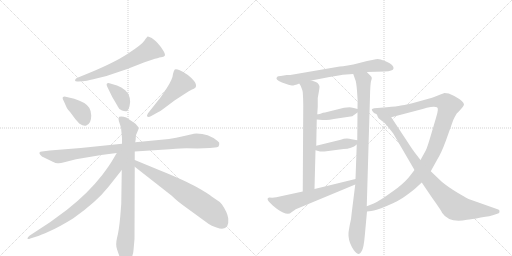
t = 0.00 s
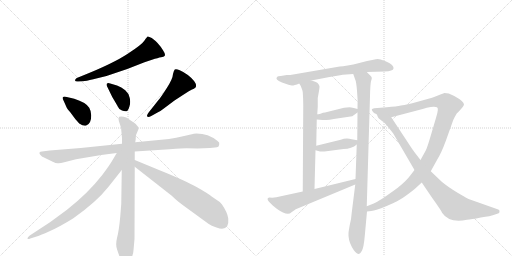
t = 2.59 s
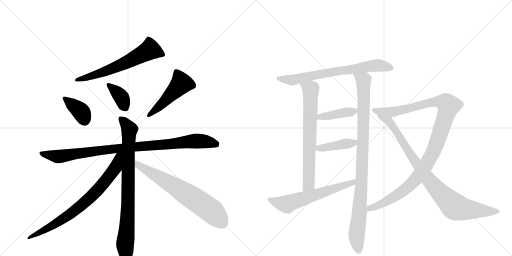
t = 5.17 s
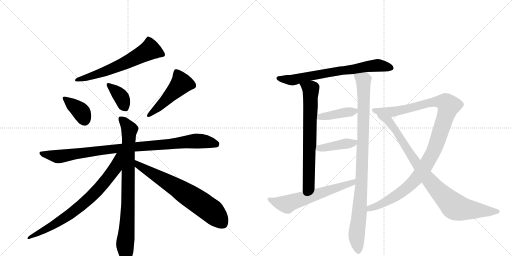
t = 7.76 s
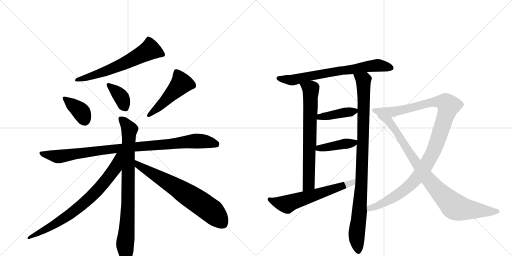
t = 10.35 s
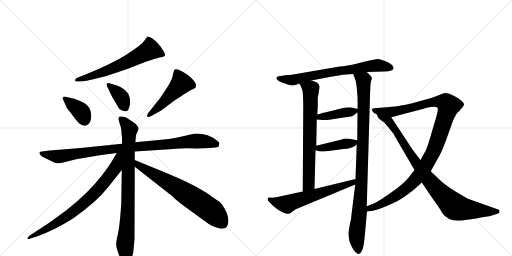
t = 12.94 s

The animated SVG that drew these frames (rendered in a browser with its animation timeline set to each time). Animation: 16 CSS @keyframes rules; one cycle of 12.94 s.

<svg version="1.1" viewBox="0 0 2048 1024" xmlns="http://www.w3.org/2000/svg">
  <g stroke="lightgray" stroke-dasharray="1,1" stroke-width="1" transform="scale(4, 4)">
    <line x1="0" y1="0" x2="256" y2="256"></line>
    <line x1="256" y1="0" x2="0" y2="256"></line>
    <line x1="128" y1="0" x2="128" y2="256"></line>
    <line x1="0" y1="128" x2="256" y2="128"></line>
    <line x1="256" y1="0" x2="512" y2="256"></line>
    <line x1="512" y1="0" x2="256" y2="256"></line>
    <line x1="384" y1="0" x2="384" y2="256"></line>
    <line x1="256" y1="128" x2="512" y2="128"></line>
  </g>
<g transform="scale(1, -1) translate(0, -850)">
   <style type="text/css">
    @keyframes keyframes0 {
      from {
       stroke: black;
       stroke-dashoffset: 624;
       stroke-width: 128;
       }
       67% {
       animation-timing-function: step-end;
       stroke: black;
       stroke-dashoffset: 0;
       stroke-width: 128;
       }
       to {
       stroke: black;
       stroke-width: 1024;
       }
       }
       #make-me-a-hanzi-animation-0 {
         animation: keyframes0 0.757812s both;
         animation-delay: 0.000000s;
         animation-timing-function: linear;
       }
    @keyframes keyframes1 {
      from {
       stroke: black;
       stroke-dashoffset: 377;
       stroke-width: 128;
       }
       55% {
       animation-timing-function: step-end;
       stroke: black;
       stroke-dashoffset: 0;
       stroke-width: 128;
       }
       to {
       stroke: black;
       stroke-width: 1024;
       }
       }
       #make-me-a-hanzi-animation-1 {
         animation: keyframes1 0.556803s both;
         animation-delay: 0.757812s;
         animation-timing-function: linear;
       }
    @keyframes keyframes2 {
      from {
       stroke: black;
       stroke-dashoffset: 375;
       stroke-width: 128;
       }
       55% {
       animation-timing-function: step-end;
       stroke: black;
       stroke-dashoffset: 0;
       stroke-width: 128;
       }
       to {
       stroke: black;
       stroke-width: 1024;
       }
       }
       #make-me-a-hanzi-animation-2 {
         animation: keyframes2 0.555176s both;
         animation-delay: 1.314616s;
         animation-timing-function: linear;
       }
    @keyframes keyframes3 {
      from {
       stroke: black;
       stroke-dashoffset: 495;
       stroke-width: 128;
       }
       62% {
       animation-timing-function: step-end;
       stroke: black;
       stroke-dashoffset: 0;
       stroke-width: 128;
       }
       to {
       stroke: black;
       stroke-width: 1024;
       }
       }
       #make-me-a-hanzi-animation-3 {
         animation: keyframes3 0.652832s both;
         animation-delay: 1.869792s;
         animation-timing-function: linear;
       }
    @keyframes keyframes4 {
      from {
       stroke: black;
       stroke-dashoffset: 961;
       stroke-width: 128;
       }
       76% {
       animation-timing-function: step-end;
       stroke: black;
       stroke-dashoffset: 0;
       stroke-width: 128;
       }
       to {
       stroke: black;
       stroke-width: 1024;
       }
       }
       #make-me-a-hanzi-animation-4 {
         animation: keyframes4 1.032064s both;
         animation-delay: 2.522624s;
         animation-timing-function: linear;
       }
    @keyframes keyframes5 {
      from {
       stroke: black;
       stroke-dashoffset: 839;
       stroke-width: 128;
       }
       73% {
       animation-timing-function: step-end;
       stroke: black;
       stroke-dashoffset: 0;
       stroke-width: 128;
       }
       to {
       stroke: black;
       stroke-width: 1024;
       }
       }
       #make-me-a-hanzi-animation-5 {
         animation: keyframes5 0.932780s both;
         animation-delay: 3.554688s;
         animation-timing-function: linear;
       }
    @keyframes keyframes6 {
      from {
       stroke: black;
       stroke-dashoffset: 765;
       stroke-width: 128;
       }
       71% {
       animation-timing-function: step-end;
       stroke: black;
       stroke-dashoffset: 0;
       stroke-width: 128;
       }
       to {
       stroke: black;
       stroke-width: 1024;
       }
       }
       #make-me-a-hanzi-animation-6 {
         animation: keyframes6 0.872559s both;
         animation-delay: 4.487467s;
         animation-timing-function: linear;
       }
    @keyframes keyframes7 {
      from {
       stroke: black;
       stroke-dashoffset: 683;
       stroke-width: 128;
       }
       69% {
       animation-timing-function: step-end;
       stroke: black;
       stroke-dashoffset: 0;
       stroke-width: 128;
       }
       to {
       stroke: black;
       stroke-width: 1024;
       }
       }
       #make-me-a-hanzi-animation-7 {
         animation: keyframes7 0.805827s both;
         animation-delay: 5.360026s;
         animation-timing-function: linear;
       }
    @keyframes keyframes8 {
      from {
       stroke: black;
       stroke-dashoffset: 708;
       stroke-width: 128;
       }
       70% {
       animation-timing-function: step-end;
       stroke: black;
       stroke-dashoffset: 0;
       stroke-width: 128;
       }
       to {
       stroke: black;
       stroke-width: 1024;
       }
       }
       #make-me-a-hanzi-animation-8 {
         animation: keyframes8 0.826172s both;
         animation-delay: 6.165853s;
         animation-timing-function: linear;
       }
    @keyframes keyframes9 {
      from {
       stroke: black;
       stroke-dashoffset: 709;
       stroke-width: 128;
       }
       70% {
       animation-timing-function: step-end;
       stroke: black;
       stroke-dashoffset: 0;
       stroke-width: 128;
       }
       to {
       stroke: black;
       stroke-width: 1024;
       }
       }
       #make-me-a-hanzi-animation-9 {
         animation: keyframes9 0.826986s both;
         animation-delay: 6.992025s;
         animation-timing-function: linear;
       }
    @keyframes keyframes10 {
      from {
       stroke: black;
       stroke-dashoffset: 981;
       stroke-width: 128;
       }
       76% {
       animation-timing-function: step-end;
       stroke: black;
       stroke-dashoffset: 0;
       stroke-width: 128;
       }
       to {
       stroke: black;
       stroke-width: 1024;
       }
       }
       #make-me-a-hanzi-animation-10 {
         animation: keyframes10 1.048340s both;
         animation-delay: 7.819010s;
         animation-timing-function: linear;
       }
    @keyframes keyframes11 {
      from {
       stroke: black;
       stroke-dashoffset: 407;
       stroke-width: 128;
       }
       57% {
       animation-timing-function: step-end;
       stroke: black;
       stroke-dashoffset: 0;
       stroke-width: 128;
       }
       to {
       stroke: black;
       stroke-width: 1024;
       }
       }
       #make-me-a-hanzi-animation-11 {
         animation: keyframes11 0.581217s both;
         animation-delay: 8.867350s;
         animation-timing-function: linear;
       }
    @keyframes keyframes12 {
      from {
       stroke: black;
       stroke-dashoffset: 416;
       stroke-width: 128;
       }
       58% {
       animation-timing-function: step-end;
       stroke: black;
       stroke-dashoffset: 0;
       stroke-width: 128;
       }
       to {
       stroke: black;
       stroke-width: 1024;
       }
       }
       #make-me-a-hanzi-animation-12 {
         animation: keyframes12 0.588542s both;
         animation-delay: 9.448568s;
         animation-timing-function: linear;
       }
    @keyframes keyframes13 {
      from {
       stroke: black;
       stroke-dashoffset: 615;
       stroke-width: 128;
       }
       67% {
       animation-timing-function: step-end;
       stroke: black;
       stroke-dashoffset: 0;
       stroke-width: 128;
       }
       to {
       stroke: black;
       stroke-width: 1024;
       }
       }
       #make-me-a-hanzi-animation-13 {
         animation: keyframes13 0.750488s both;
         animation-delay: 10.037109s;
         animation-timing-function: linear;
       }
    @keyframes keyframes14 {
      from {
       stroke: black;
       stroke-dashoffset: 1115;
       stroke-width: 128;
       }
       78% {
       animation-timing-function: step-end;
       stroke: black;
       stroke-dashoffset: 0;
       stroke-width: 128;
       }
       to {
       stroke: black;
       stroke-width: 1024;
       }
       }
       #make-me-a-hanzi-animation-14 {
         animation: keyframes14 1.157389s both;
         animation-delay: 10.787598s;
         animation-timing-function: linear;
       }
    @keyframes keyframes15 {
      from {
       stroke: black;
       stroke-dashoffset: 910;
       stroke-width: 128;
       }
       75% {
       animation-timing-function: step-end;
       stroke: black;
       stroke-dashoffset: 0;
       stroke-width: 128;
       }
       to {
       stroke: black;
       stroke-width: 1024;
       }
       }
       #make-me-a-hanzi-animation-15 {
         animation: keyframes15 0.990560s both;
         animation-delay: 11.944987s;
         animation-timing-function: linear;
       }
</style>
<path d="M 313 524 L 332 525 Q 343 526 373 533 L 426 546 L 509 574 L 578 601 L 608 611 Q 633 619 644 621 Q 656 622 658 626 Q 664 631 652 649 Q 634 679 607 698 Q 594 705 591 704 Q 588 703 578 688 Q 568 672 511 635 Q 454 597 332 548 L 307 538 Q 300 533 300 528 Q 301 523 313 524 Z" fill="lightgray"></path> 
<path d="M 255 446 L 267 419 Q 269 414 281 401 L 301 374 L 317 356 Q 335 344 345 348 Q 365 355 365 388 Q 365 405 357 419 Q 343 441 297 455 L 267 462 Q 257 466 252 462 Q 248 458 255 446 Z" fill="lightgray"></path> 
<path d="M 468 508 L 441 516 Q 432 520 428 516 Q 424 512 429 503 L 449 462 Q 471 425 471 424 Q 475 413 488 408 Q 501 403 509 406 Q 514 410 518 425 Q 523 439 519 458 Q 516 476 501 489 Q 486 502 468 508 Z" fill="lightgray"></path> 
<path d="M 605 386 L 632 401 Q 643 406 658 418 L 698 448 L 738 474 Q 755 486 766 491 Q 777 495 783 501 Q 787 512 777 525 Q 755 553 719 569 Q 704 576 699 572 Q 695 568 692 554 Q 691 534 666 496 Q 641 457 634 450 L 596 402 Q 585 388 589 384 Q 593 380 605 386 Z" fill="lightgray"></path> 
<path d="M 539 244 L 678 253 Q 733 257 745 257 L 790 256 L 840 258 L 860 260 Q 868 261 873 263 Q 875 265 877 273 Q 880 280 869 287 Q 833 316 786 316 Q 779 316 758 311 Q 738 305 676 294 L 541 281 L 488 275 L 323 258 L 199 248 L 168 244 Q 160 244 158 240 Q 157 235 161 231 Q 165 224 180 218 L 211 203 Q 223 197 231 197 Q 240 196 257 201 L 304 213 L 405 230 L 467 238 L 539 244 Z" fill="lightgray"></path> 
<path d="M 539 210 L 539 244 L 541 281 L 543 295 Q 542 310 550 324 L 554 334 Q 555 342 543 354 Q 534 361 523 368 L 505 380 Q 488 386 477 383 Q 471 376 478 358 Q 486 339 486 320 L 488 297 L 488 275 L 487 170 L 485 34 L 481 -16 Q 476 -72 468 -102 Q 461 -132 469 -150 L 477 -173 Q 492 -210 507 -205 Q 512 -203 522 -187 Q 533 -171 534 -151 L 538 -106 L 539 183 L 539 210 Z" fill="lightgray"></path> 
<path d="M 467 238 L 454 216 Q 438 188 409 150 Q 353 78 268 11 L 200 -39 L 119 -92 Q 109 -100 110 -104 Q 111 -108 121 -104 L 153 -94 Q 159 -92 198 -75 Q 237 -58 292 -24 Q 385 41 434 103 L 487 170 C 548 247 482 264 467 238 Z" fill="lightgray"></path> 
<path d="M 636 170 L 539 210 C 511 221 515 202 539 183 L 687 67 Q 710 44 750 16 L 835 -46 Q 846 -54 863 -59 Q 881 -65 888 -65 Q 917 -65 913 -24 Q 910 0 888 32 L 879 42 L 848 63 Q 836 74 788 101 Q 740 128 636 170 Z" fill="lightgray"></path> 
<path d="M 1467 562 L 1538 564 Q 1573 566 1574 576 Q 1576 581 1568 590 Q 1560 598 1540 606 Q 1520 614 1511 614 Q 1502 614 1441 599 Q 1381 584 1359 584 L 1161 550 L 1147 550 L 1123 546 Q 1111 546 1109 543 Q 1097 532 1128 520 Q 1160 508 1168 508 Q 1177 508 1197 516 L 1245 528 L 1287 536 Q 1356 549 1371 551 L 1413 554 L 1467 562 Z" fill="lightgray"></path> 
<path d="M 1197 516 L 1203 506 Q 1210 489 1211 482 Q 1213 453 1213 427 L 1211 84 C 1211 54 1257 64 1258 94 L 1262 249 L 1265 267 L 1267 372 L 1269 393 L 1271 423 L 1271 458 Q 1279 501 1278 505 Q 1277 509 1272 516 Q 1268 523 1245 528 C 1216 536 1182 542 1197 516 Z" fill="lightgray"></path> 
<path d="M 1421 112 L 1407 0 Q 1405 -29 1399 -50 Q 1394 -78 1394 -82 Q 1392 -109 1407 -137 Q 1422 -165 1435 -166 Q 1440 -167 1447 -154 Q 1455 -141 1459 -94 L 1468 4 L 1467 25 L 1480 466 Q 1481 513 1484 525 Q 1488 536 1487 539 Q 1487 542 1481 548 L 1467 562 C 1446 583 1403 582 1413 554 L 1421 531 Q 1425 524 1428 487 Q 1432 449 1430 414 L 1430 400 L 1429 289 L 1427 272 L 1422 134 L 1421 112 Z" fill="lightgray"></path> 
<path d="M 1398 421 L 1376 419 L 1300 400 Q 1295 400 1292 399 L 1282 395 Q 1272 393 1269 393 C 1239 390 1237 375 1267 372 L 1290 370 Q 1303 368 1355 377 L 1409 385 L 1430 400 C 1444 410 1444 410 1430 414 L 1415 418 Q 1404 421 1398 421 Z" fill="lightgray"></path> 
<path d="M 1262 249 L 1280 244 L 1298 244 L 1374 254 Q 1407 255 1427 272 C 1445 286 1445 286 1429 289 L 1407 293 Q 1384 299 1363 291 L 1265 267 C 1236 260 1233 257 1262 249 Z" fill="lightgray"></path> 
<path d="M 1105 61 L 1089 59 L 1077 60 Q 1064 57 1076 43 L 1091 28 L 1107 15 Q 1150 -16 1166 1 L 1183 13 L 1421 112 C 1449 124 1451 141 1422 134 L 1258 94 L 1211 84 L 1105 61 Z" fill="lightgray"></path> 
<path d="M 1468 4 L 1485 6 Q 1503 7 1549 27 Q 1596 46 1626 69 Q 1656 91 1662 97 L 1687 120 L 1723 165 L 1748 210 Q 1765 237 1783 286 L 1813 370 Q 1816 378 1827 396 Q 1851 419 1856 431 Q 1857 444 1817 466 L 1795 476 L 1777 478 Q 1771 475 1749 467 Q 1727 458 1721 457 L 1667 442 Q 1629 431 1604 428 Q 1587 424 1547 421 L 1497 417 Q 1481 415 1491 404 Q 1493 398 1507 393 L 1565 381 L 1683 412 Q 1685 412 1694 415 L 1707 419 Q 1737 426 1748 421 Q 1756 418 1745 382 L 1722 304 Q 1709 260 1703 248 L 1682 210 L 1658 170 L 1641 148 Q 1625 126 1591 99 Q 1516 44 1495 36 L 1467 25 C 1439 14 1438 0 1468 4 Z" fill="lightgray"></path> 
<path d="M 1687 120 L 1729 58 Q 1763 11 1769 -2 Q 1796 -43 1868 -29 Q 1884 -28 1923 -20 Q 1965 -14 1974 -10 L 1992 -4 Q 1998 -3 1998 4 Q 1999 11 1993 12 L 1880 52 Q 1873 54 1832 78 Q 1792 102 1767 123 L 1723 165 L 1682 210 L 1665 232 Q 1650 251 1629 284 L 1565 381 C 1548 406 1492 419 1507 393 L 1512 381 Q 1514 377 1522 371 Q 1530 364 1535 362 Q 1552 344 1573 316 L 1658 170 L 1687 120 Z" fill="lightgray"></path> 
      <clipPath id="make-me-a-hanzi-clip-0">
      <path d="M 313 524 L 332 525 Q 343 526 373 533 L 426 546 L 509 574 L 578 601 L 608 611 Q 633 619 644 621 Q 656 622 658 626 Q 664 631 652 649 Q 634 679 607 698 Q 594 705 591 704 Q 588 703 578 688 Q 568 672 511 635 Q 454 597 332 548 L 307 538 Q 300 533 300 528 Q 301 523 313 524 Z" fill="lightgray"></path>
      </clipPath>
      <path clip-path="url(#make-me-a-hanzi-clip-0)" d="M 648 632 L 598 650 L 454 577 L 308 530 " fill="none" id="make-me-a-hanzi-animation-0" stroke-dasharray="496 992" stroke-linecap="round"></path>

      <clipPath id="make-me-a-hanzi-clip-1">
      <path d="M 255 446 L 267 419 Q 269 414 281 401 L 301 374 L 317 356 Q 335 344 345 348 Q 365 355 365 388 Q 365 405 357 419 Q 343 441 297 455 L 267 462 Q 257 466 252 462 Q 248 458 255 446 Z" fill="lightgray"></path>
      </clipPath>
      <path clip-path="url(#make-me-a-hanzi-clip-1)" d="M 260 457 L 323 404 L 339 369 " fill="none" id="make-me-a-hanzi-animation-1" stroke-dasharray="249 498" stroke-linecap="round"></path>

      <clipPath id="make-me-a-hanzi-clip-2">
      <path d="M 468 508 L 441 516 Q 432 520 428 516 Q 424 512 429 503 L 449 462 Q 471 425 471 424 Q 475 413 488 408 Q 501 403 509 406 Q 514 410 518 425 Q 523 439 519 458 Q 516 476 501 489 Q 486 502 468 508 Z" fill="lightgray"></path>
      </clipPath>
      <path clip-path="url(#make-me-a-hanzi-clip-2)" d="M 435 510 L 483 464 L 503 415 " fill="none" id="make-me-a-hanzi-animation-2" stroke-dasharray="247 494" stroke-linecap="round"></path>

      <clipPath id="make-me-a-hanzi-clip-3">
      <path d="M 605 386 L 632 401 Q 643 406 658 418 L 698 448 L 738 474 Q 755 486 766 491 Q 777 495 783 501 Q 787 512 777 525 Q 755 553 719 569 Q 704 576 699 572 Q 695 568 692 554 Q 691 534 666 496 Q 641 457 634 450 L 596 402 Q 585 388 589 384 Q 593 380 605 386 Z" fill="lightgray"></path>
      </clipPath>
      <path clip-path="url(#make-me-a-hanzi-clip-3)" d="M 704 565 L 726 517 L 641 427 L 593 387 " fill="none" id="make-me-a-hanzi-animation-3" stroke-dasharray="367 734" stroke-linecap="round"></path>

      <clipPath id="make-me-a-hanzi-clip-4">
      <path d="M 539 244 L 678 253 Q 733 257 745 257 L 790 256 L 840 258 L 860 260 Q 868 261 873 263 Q 875 265 877 273 Q 880 280 869 287 Q 833 316 786 316 Q 779 316 758 311 Q 738 305 676 294 L 541 281 L 488 275 L 323 258 L 199 248 L 168 244 Q 160 244 158 240 Q 157 235 161 231 Q 165 224 180 218 L 211 203 Q 223 197 231 197 Q 240 196 257 201 L 304 213 L 405 230 L 467 238 L 539 244 Z" fill="lightgray"></path>
      </clipPath>
      <path clip-path="url(#make-me-a-hanzi-clip-4)" d="M 165 237 L 231 224 L 437 253 L 773 286 L 865 276 " fill="none" id="make-me-a-hanzi-animation-4" stroke-dasharray="833 1666" stroke-linecap="round"></path>

      <clipPath id="make-me-a-hanzi-clip-5">
      <path d="M 539 210 L 539 244 L 541 281 L 543 295 Q 542 310 550 324 L 554 334 Q 555 342 543 354 Q 534 361 523 368 L 505 380 Q 488 386 477 383 Q 471 376 478 358 Q 486 339 486 320 L 488 297 L 488 275 L 487 170 L 485 34 L 481 -16 Q 476 -72 468 -102 Q 461 -132 469 -150 L 477 -173 Q 492 -210 507 -205 Q 512 -203 522 -187 Q 533 -171 534 -151 L 538 -106 L 539 183 L 539 210 Z" fill="lightgray"></path>
      </clipPath>
      <path clip-path="url(#make-me-a-hanzi-clip-5)" d="M 484 376 L 518 329 L 511 -7 L 500 -135 L 503 -195 " fill="none" id="make-me-a-hanzi-animation-5" stroke-dasharray="711 1422" stroke-linecap="round"></path>

      <clipPath id="make-me-a-hanzi-clip-6">
      <path d="M 467 238 L 454 216 Q 438 188 409 150 Q 353 78 268 11 L 200 -39 L 119 -92 Q 109 -100 110 -104 Q 111 -108 121 -104 L 153 -94 Q 159 -92 198 -75 Q 237 -58 292 -24 Q 385 41 434 103 L 487 170 C 548 247 482 264 467 238 Z" fill="lightgray"></path>
      </clipPath>
      <path clip-path="url(#make-me-a-hanzi-clip-6)" d="M 483 233 L 474 226 L 462 179 L 420 123 L 327 30 L 209 -53 L 116 -99 " fill="none" id="make-me-a-hanzi-animation-6" stroke-dasharray="637 1274" stroke-linecap="round"></path>

      <clipPath id="make-me-a-hanzi-clip-7">
      <path d="M 636 170 L 539 210 C 511 221 515 202 539 183 L 687 67 Q 710 44 750 16 L 835 -46 Q 846 -54 863 -59 Q 881 -65 888 -65 Q 917 -65 913 -24 Q 910 0 888 32 L 879 42 L 848 63 Q 836 74 788 101 Q 740 128 636 170 Z" fill="lightgray"></path>
      </clipPath>
      <path clip-path="url(#make-me-a-hanzi-clip-7)" d="M 544 203 L 555 189 L 710 98 L 837 13 L 890 -43 " fill="none" id="make-me-a-hanzi-animation-7" stroke-dasharray="555 1110" stroke-linecap="round"></path>

      <clipPath id="make-me-a-hanzi-clip-8">
      <path d="M 1467 562 L 1538 564 Q 1573 566 1574 576 Q 1576 581 1568 590 Q 1560 598 1540 606 Q 1520 614 1511 614 Q 1502 614 1441 599 Q 1381 584 1359 584 L 1161 550 L 1147 550 L 1123 546 Q 1111 546 1109 543 Q 1097 532 1128 520 Q 1160 508 1168 508 Q 1177 508 1197 516 L 1245 528 L 1287 536 Q 1356 549 1371 551 L 1413 554 L 1467 562 Z" fill="lightgray"></path>
      </clipPath>
      <path clip-path="url(#make-me-a-hanzi-clip-8)" d="M 1118 536 L 1167 529 L 1477 586 L 1511 589 L 1563 580 " fill="none" id="make-me-a-hanzi-animation-8" stroke-dasharray="580 1160" stroke-linecap="round"></path>

      <clipPath id="make-me-a-hanzi-clip-9">
      <path d="M 1197 516 L 1203 506 Q 1210 489 1211 482 Q 1213 453 1213 427 L 1211 84 C 1211 54 1257 64 1258 94 L 1262 249 L 1265 267 L 1267 372 L 1269 393 L 1271 423 L 1271 458 Q 1279 501 1278 505 Q 1277 509 1272 516 Q 1268 523 1245 528 C 1216 536 1182 542 1197 516 Z" fill="lightgray"></path>
      </clipPath>
      <path clip-path="url(#make-me-a-hanzi-clip-9)" d="M 1204 513 L 1243 493 L 1244 475 L 1235 113 L 1215 92 " fill="none" id="make-me-a-hanzi-animation-9" stroke-dasharray="581 1162" stroke-linecap="round"></path>

      <clipPath id="make-me-a-hanzi-clip-10">
      <path d="M 1421 112 L 1407 0 Q 1405 -29 1399 -50 Q 1394 -78 1394 -82 Q 1392 -109 1407 -137 Q 1422 -165 1435 -166 Q 1440 -167 1447 -154 Q 1455 -141 1459 -94 L 1468 4 L 1467 25 L 1480 466 Q 1481 513 1484 525 Q 1488 536 1487 539 Q 1487 542 1481 548 L 1467 562 C 1446 583 1403 582 1413 554 L 1421 531 Q 1425 524 1428 487 Q 1432 449 1430 414 L 1430 400 L 1429 289 L 1427 272 L 1422 134 L 1421 112 Z" fill="lightgray"></path>
      </clipPath>
      <path clip-path="url(#make-me-a-hanzi-clip-10)" d="M 1420 550 L 1454 526 L 1456 477 L 1446 112 L 1426 -89 L 1434 -156 " fill="none" id="make-me-a-hanzi-animation-10" stroke-dasharray="853 1706" stroke-linecap="round"></path>

      <clipPath id="make-me-a-hanzi-clip-11">
      <path d="M 1398 421 L 1376 419 L 1300 400 Q 1295 400 1292 399 L 1282 395 Q 1272 393 1269 393 C 1239 390 1237 375 1267 372 L 1290 370 Q 1303 368 1355 377 L 1409 385 L 1430 400 C 1444 410 1444 410 1430 414 L 1415 418 Q 1404 421 1398 421 Z" fill="lightgray"></path>
      </clipPath>
      <path clip-path="url(#make-me-a-hanzi-clip-11)" d="M 1273 377 L 1280 383 L 1420 407 " fill="none" id="make-me-a-hanzi-animation-11" stroke-dasharray="279 558" stroke-linecap="round"></path>

      <clipPath id="make-me-a-hanzi-clip-12">
      <path d="M 1262 249 L 1280 244 L 1298 244 L 1374 254 Q 1407 255 1427 272 C 1445 286 1445 286 1429 289 L 1407 293 Q 1384 299 1363 291 L 1265 267 C 1236 260 1233 257 1262 249 Z" fill="lightgray"></path>
      </clipPath>
      <path clip-path="url(#make-me-a-hanzi-clip-12)" d="M 1268 253 L 1415 278 L 1423 285 " fill="none" id="make-me-a-hanzi-animation-12" stroke-dasharray="288 576" stroke-linecap="round"></path>

      <clipPath id="make-me-a-hanzi-clip-13">
      <path d="M 1105 61 L 1089 59 L 1077 60 Q 1064 57 1076 43 L 1091 28 L 1107 15 Q 1150 -16 1166 1 L 1183 13 L 1421 112 C 1449 124 1451 141 1422 134 L 1258 94 L 1211 84 L 1105 61 Z" fill="lightgray"></path>
      </clipPath>
      <path clip-path="url(#make-me-a-hanzi-clip-13)" d="M 1079 51 L 1148 33 L 1410 118 L 1415 129 " fill="none" id="make-me-a-hanzi-animation-13" stroke-dasharray="487 974" stroke-linecap="round"></path>

      <clipPath id="make-me-a-hanzi-clip-14">
      <path d="M 1468 4 L 1485 6 Q 1503 7 1549 27 Q 1596 46 1626 69 Q 1656 91 1662 97 L 1687 120 L 1723 165 L 1748 210 Q 1765 237 1783 286 L 1813 370 Q 1816 378 1827 396 Q 1851 419 1856 431 Q 1857 444 1817 466 L 1795 476 L 1777 478 Q 1771 475 1749 467 Q 1727 458 1721 457 L 1667 442 Q 1629 431 1604 428 Q 1587 424 1547 421 L 1497 417 Q 1481 415 1491 404 Q 1493 398 1507 393 L 1565 381 L 1683 412 Q 1685 412 1694 415 L 1707 419 Q 1737 426 1748 421 Q 1756 418 1745 382 L 1722 304 Q 1709 260 1703 248 L 1682 210 L 1658 170 L 1641 148 Q 1625 126 1591 99 Q 1516 44 1495 36 L 1467 25 C 1439 14 1438 0 1468 4 Z" fill="lightgray"></path>
      </clipPath>
      <path clip-path="url(#make-me-a-hanzi-clip-14)" d="M 1501 407 L 1582 404 L 1748 444 L 1768 444 L 1795 427 L 1736 249 L 1680 153 L 1608 83 L 1519 30 L 1479 17 L 1472 9 " fill="none" id="make-me-a-hanzi-animation-14" stroke-dasharray="987 1974" stroke-linecap="round"></path>

      <clipPath id="make-me-a-hanzi-clip-15">
      <path d="M 1687 120 L 1729 58 Q 1763 11 1769 -2 Q 1796 -43 1868 -29 Q 1884 -28 1923 -20 Q 1965 -14 1974 -10 L 1992 -4 Q 1998 -3 1998 4 Q 1999 11 1993 12 L 1880 52 Q 1873 54 1832 78 Q 1792 102 1767 123 L 1723 165 L 1682 210 L 1665 232 Q 1650 251 1629 284 L 1565 381 C 1548 406 1492 419 1507 393 L 1512 381 Q 1514 377 1522 371 Q 1530 364 1535 362 Q 1552 344 1573 316 L 1658 170 L 1687 120 Z" fill="lightgray"></path>
      </clipPath>
      <path clip-path="url(#make-me-a-hanzi-clip-15)" d="M 1514 389 L 1521 380 L 1555 366 L 1699 152 L 1755 85 L 1816 25 L 1852 14 L 1989 4 " fill="none" id="make-me-a-hanzi-animation-15" stroke-dasharray="782 1564" stroke-linecap="round"></path>

</g>
</svg>
